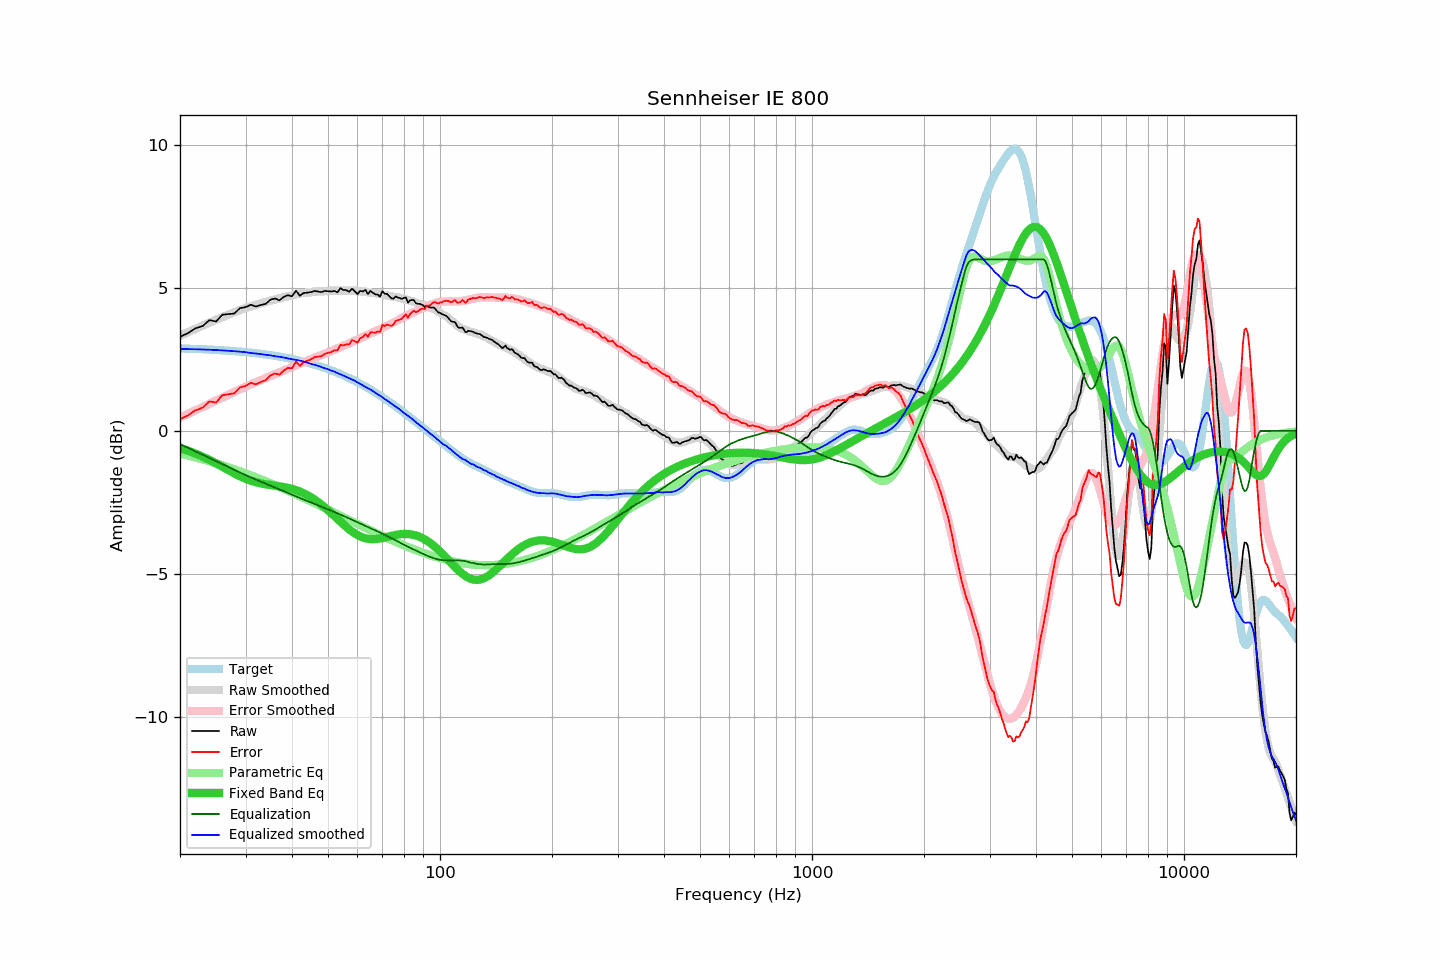

Source data for this figure (header and first rows):
frequency, raw, error, smoothed, error_smoothed, equalization, parametric_eq, equalized_raw, equalized_smoothed, target
20, 3.30, 0.41, 3.33, 0.46, -0.46, -0.60, 2.83, 2.87, 2.88
21, 3.42, 0.54, 3.45, 0.59, -0.59, -0.69, 2.82, 2.86, 2.88
22, 3.59, 0.72, 3.57, 0.71, -0.71, -0.79, 2.87, 2.86, 2.87
23, 3.67, 0.81, 3.68, 0.83, -0.83, -0.90, 2.83, 2.85, 2.86
24, 3.88, 1.03, 3.79, 0.95, -0.95, -1.02, 2.93, 2.84, 2.84
25, 3.83, 0.99, 3.89, 1.06, -1.06, -1.14, 2.77, 2.83, 2.83
26, 4.07, 1.25, 3.98, 1.16, -1.16, -1.26, 2.90, 2.82, 2.82
27, 4.09, 1.28, 4.07, 1.27, -1.27, -1.38, 2.82, 2.80, 2.80
28, 4.11, 1.32, 4.15, 1.36, -1.36, -1.49, 2.74, 2.79, 2.79
29, 4.30, 1.52, 4.23, 1.46, -1.46, -1.59, 2.84, 2.77, 2.77
30, 4.33, 1.57, 4.30, 1.55, -1.55, -1.67, 2.78, 2.75, 2.76
31, 4.42, 1.68, 4.35, 1.63, -1.63, -1.74, 2.79, 2.72, 2.74
32, 4.35, 1.63, 4.41, 1.70, -1.70, -1.80, 2.64, 2.71, 2.72
33, 4.41, 1.71, 4.46, 1.78, -1.78, -1.84, 2.63, 2.69, 2.70
34, 4.45, 1.77, 4.51, 1.85, -1.85, -1.87, 2.60, 2.66, 2.67
35, 4.59, 1.94, 4.56, 1.92, -1.92, -1.89, 2.67, 2.64, 2.65
36, 4.64, 2.01, 4.59, 1.98, -1.98, -1.92, 2.65, 2.61, 2.63
37, 4.57, 1.97, 4.64, 2.05, -2.05, -1.94, 2.52, 2.59, 2.60
38, 4.69, 2.11, 4.68, 2.11, -2.11, -1.96, 2.58, 2.57, 2.57
39, 4.75, 2.20, 4.71, 2.17, -2.17, -1.99, 2.57, 2.53, 2.55
40, 4.71, 2.19, 4.74, 2.23, -2.23, -2.03, 2.47, 2.51, 2.52
41, 4.91, 2.42, 4.78, 2.29, -2.29, -2.07, 2.61, 2.48, 2.49
42, 4.73, 2.27, 4.81, 2.35, -2.35, -2.12, 2.38, 2.46, 2.45
43, 4.83, 2.41, 4.83, 2.40, -2.40, -2.18, 2.42, 2.43, 2.42
44, 4.84, 2.45, 4.84, 2.46, -2.46, -2.25, 2.38, 2.38, 2.39
45, 4.86, 2.50, 4.85, 2.50, -2.50, -2.32, 2.35, 2.34, 2.35
46, 4.90, 2.58, 4.86, 2.55, -2.55, -2.40, 2.34, 2.31, 2.32
47, 4.88, 2.60, 4.88, 2.60, -2.60, -2.49, 2.27, 2.28, 2.28
48, 4.86, 2.62, 4.88, 2.65, -2.65, -2.58, 2.21, 2.23, 2.24
49, 4.90, 2.70, 4.89, 2.70, -2.70, -2.68, 2.20, 2.19, 2.20
50, 4.89, 2.73, 4.90, 2.74, -2.74, -2.78, 2.14, 2.16, 2.16
51, 4.88, 2.76, 4.90, 2.79, -2.79, -2.88, 2.08, 2.11, 2.12
52, 4.90, 2.82, 4.91, 2.84, -2.84, -2.98, 2.06, 2.07, 2.07
53, 4.85, 2.82, 4.90, 2.88, -2.88, -3.08, 1.96, 2.02, 2.03
54, 5.00, 3.01, 4.91, 2.93, -2.93, -3.18, 2.07, 1.98, 1.99
55, 4.93, 2.99, 4.91, 2.97, -2.97, -3.27, 1.95, 1.93, 1.94
56, 4.93, 3.03, 4.90, 3.02, -3.02, -3.36, 1.91, 1.88, 1.89
57, 4.87, 3.02, 4.91, 3.06, -3.06, -3.45, 1.80, 1.84, 1.85
58, 4.98, 3.18, 4.91, 3.11, -3.11, -3.52, 1.87, 1.80, 1.80
59, 4.89, 3.14, 4.90, 3.15, -3.15, -3.59, 1.73, 1.75, 1.75
60, 4.79, 3.08, 4.89, 3.19, -3.19, -3.64, 1.59, 1.70, 1.70
61, 4.90, 3.24, 4.88, 3.24, -3.24, -3.69, 1.66, 1.64, 1.65
62, 4.88, 3.28, 4.87, 3.28, -3.28, -3.73, 1.60, 1.59, 1.60
63, 4.94, 3.39, 4.86, 3.32, -3.32, -3.76, 1.62, 1.54, 1.55
64, 4.79, 3.29, 4.85, 3.36, -3.36, -3.77, 1.43, 1.49, 1.50
65, 4.90, 3.45, 4.84, 3.40, -3.40, -3.79, 1.50, 1.45, 1.45
66, 4.84, 3.44, 4.83, 3.44, -3.44, -3.79, 1.40, 1.39, 1.39
67, 4.78, 3.44, 4.82, 3.48, -3.48, -3.78, 1.30, 1.34, 1.34
68, 4.77, 3.48, 4.80, 3.52, -3.52, -3.78, 1.25, 1.28, 1.29
69, 4.70, 3.46, 4.79, 3.56, -3.56, -3.76, 1.14, 1.23, 1.23
70, 4.89, 3.71, 4.77, 3.60, -3.60, -3.75, 1.29, 1.18, 1.18
71, 4.80, 3.67, 4.75, 3.64, -3.64, -3.73, 1.16, 1.11, 1.13
72, 4.80, 3.72, 4.74, 3.68, -3.68, -3.71, 1.12, 1.07, 1.07
73, 4.72, 3.70, 4.72, 3.71, -3.71, -3.69, 1.00, 1.01, 1.02
74, 4.64, 3.67, 4.71, 3.75, -3.75, -3.67, 0.88, 0.96, 0.96
75, 4.63, 3.72, 4.69, 3.79, -3.79, -3.66, 0.83, 0.90, 0.91
76, 4.71, 3.85, 4.68, 3.83, -3.83, -3.64, 0.87, 0.85, 0.85
77, 4.67, 3.87, 4.67, 3.87, -3.87, -3.63, 0.80, 0.80, 0.80
78, 4.65, 3.90, 4.65, 3.91, -3.91, -3.62, 0.74, 0.74, 0.75
79, 4.62, 3.92, 4.63, 3.94, -3.94, -3.61, 0.67, 0.69, 0.69
... 553 more rows
